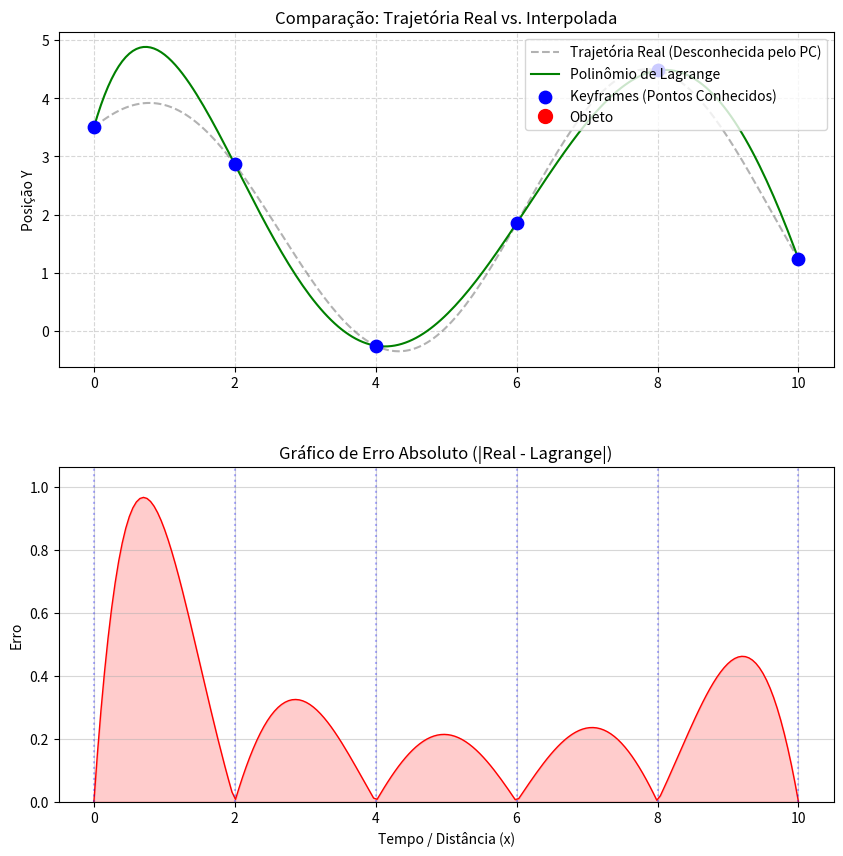

Reproduce this figure in Python.
import numpy as np
import matplotlib.pyplot as plt
from matplotlib.animation import FuncAnimation

# ==========================================
# 1. DEFININDO A "VERDADE" (Ground Truth)
# ==========================================
# Para calcular o erro, precisamos de uma função matemática "perfeita"
# para comparar com a nossa aproximação polinomial.
def funcao_real_trajetoria(x):
    # Exemplo: uma combinação de seno e cosseno para criar uma curva complexa
    return np.sin(x) + np.cos(x * 0.8) * 1.5 + 2

# ==========================================
# 2. AMOSTRAGEM (Os Pontos Conhecidos)
# ==========================================
# Vamos fingir que só conhecemos 6 pontos dessa função (os keyframes)
x_pontos = np.linspace(0, 10, 6) 
y_pontos = funcao_real_trajetoria(x_pontos)

# ==========================================
# 3. INTERPOLAÇÃO DE LAGRANGE
# ==========================================
def interpolacao_lagrange(x_alvo, x_dados, y_dados):
    n = len(x_dados)
    soma = 0
    for i in range(n):
        termo_l = 1
        for j in range(n):
            if i != j:
                termo_l = termo_l * (x_alvo - x_dados[j]) / (x_dados[i] - x_dados[j])
        soma += y_dados[i] * termo_l
    return soma

# ==========================================
# 4. PREPARANDO OS DADOS PARA O GRÁFICO
# ==========================================
# Criamos pontos densos para desenhar as linhas suaves
x_denso = np.linspace(0, 10, 200)

# 1. A curva "Real" (Se tivéssemos dados infinitos)
y_real = funcao_real_trajetoria(x_denso)

# 2. A curva Interpolada (O que o computador calculou)
y_interpolada = [interpolacao_lagrange(x, x_pontos, y_pontos) for x in x_denso]

# 3. O Erro (Diferença absoluta entre a Real e a Interpolada)
# Usamos abs() pois queremos a magnitude do erro, não o sinal
erro_absoluto = np.abs(np.array(y_real) - np.array(y_interpolada))

# ==========================================
# 5. CONFIGURAÇÃO VISUAL (DOIS GRÁFICOS)
# ==========================================
fig, (ax1, ax2) = plt.subplots(2, 1, figsize=(10, 10))
plt.subplots_adjust(hspace=0.3) # Espaço entre os gráficos

# --- Gráfico 1: A Trajetória ---
ax1.set_title("Comparação: Trajetória Real vs. Interpolada")
ax1.set_ylabel("Posição Y")
ax1.plot(x_denso, y_real, 'k--', alpha=0.3, label='Trajetória Real (Desconhecida pelo PC)')
ax1.plot(x_denso, y_interpolada, 'g-', label='Polinômio de Lagrange')
ax1.scatter(x_pontos, y_pontos, color='blue', s=80, label='Keyframes (Pontos Conhecidos)', zorder=5)
objeto, = ax1.plot([], [], 'ro', markersize=10, label='Objeto')
ax1.legend(loc='upper right')
ax1.grid(True, linestyle='--', alpha=0.5)

# --- Gráfico 2: O Erro ---
ax2.set_title("Gráfico de Erro Absoluto (|Real - Lagrange|)")
ax2.set_xlabel("Tempo / Distância (x)")
ax2.set_ylabel("Erro")
# Plotamos a "sombra" do erro total
ax2.fill_between(x_denso, erro_absoluto, color='red', alpha=0.2, label='Área de Erro')
ax2.plot(x_denso, erro_absoluto, color='red', linewidth=1)
# Ponto que mostra o erro atual
ponto_erro, = ax2.plot([], [], 'ro', markersize=8)
# Linhas verticais indicando onde o erro é zero (nos nós)
for x_p in x_pontos:
    ax2.axvline(x=x_p, color='blue', linestyle=':', alpha=0.3)

ax2.set_ylim(0, max(erro_absoluto) * 1.1)
ax2.grid(True, alpha=0.5)

# ==========================================
# 6. ANIMAÇÃO
# ==========================================
def init():
    objeto.set_data([], [])
    ponto_erro.set_data([], [])
    return objeto, ponto_erro

def update(frame):
    # Atualiza posição do objeto no gráfico de cima
    x = x_denso[frame]
    y = y_interpolada[frame]
    objeto.set_data([x], [y])
    
    # Atualiza a bolinha indicadora no gráfico de erro (em baixo)
    y_err = erro_absoluto[frame]
    ponto_erro.set_data([x], [y_err])
    
    return objeto, ponto_erro

anim = FuncAnimation(fig, update, frames=len(x_denso), init_func=init, interval=20, blit=True)

plt.show()
